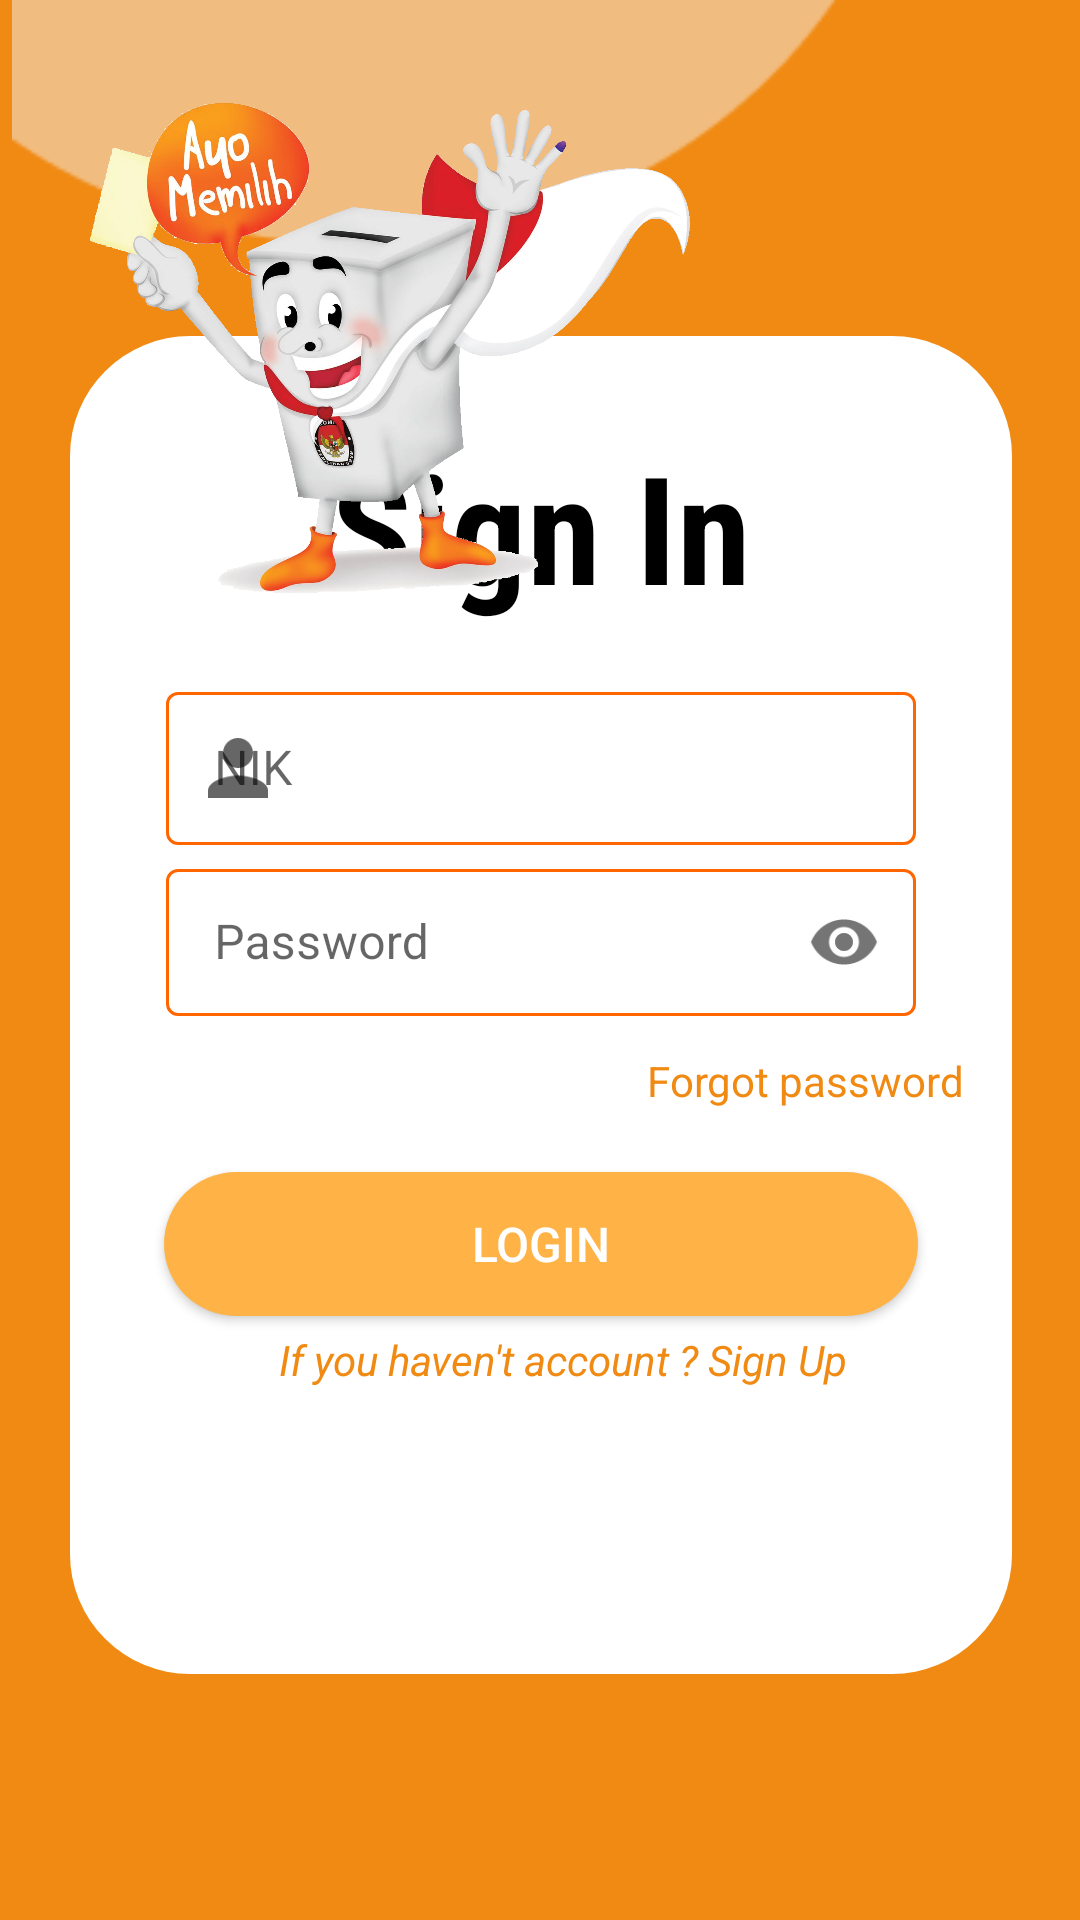

Here is an Android app screen rendered from its layout file. Give the layout XML and the strings, colors and styles it references.
<!-- AndroidManifest.xml: application theme Theme.Pilon -->
<!-- res/layout/activity_main.xml -->
<?xml version="1.0" encoding="utf-8"?>
<androidx.constraintlayout.widget.ConstraintLayout xmlns:android="http://schemas.android.com/apk/res/android"
    xmlns:app="http://schemas.android.com/apk/res-auto"
    xmlns:tools="http://schemas.android.com/tools"
    android:layout_width="match_parent"
    android:layout_height="match_parent"
    android:background="@color/orange"
    tools:context=".Login">

    <ImageView
        android:id="@+id/imageView5"
        android:layout_width="303dp"
        android:layout_height="266dp"
        android:layout_marginStart="4dp"
        android:layout_marginBottom="4dp"
        android:src="@drawable/bundar"
        app:layout_constraintBottom_toTopOf="@+id/constraintLayout"
        app:layout_constraintHeight_percent="0.27"
        app:layout_constraintStart_toStartOf="parent" />

    <androidx.constraintlayout.widget.ConstraintLayout
        android:id="@+id/constraintLayout"
        android:layout_width="314dp"
        android:layout_height="446dp"
        android:layout_marginLeft="30dp"
        android:layout_marginTop="40dp"
        android:layout_marginRight="30dp"
        android:layout_marginBottom="50dp"
        android:background="@drawable/vwbackround"
        app:layout_constraintBottom_toBottomOf="parent"
        app:layout_constraintEnd_toEndOf="parent"
        app:layout_constraintHeight_percent="0.74"
        app:layout_constraintHorizontal_bias="0.494"
        app:layout_constraintStart_toStartOf="parent"
        app:layout_constraintTop_toTopOf="parent"
        app:layout_constraintVertical_bias="0.693">

        <TextView
            android:layout_width="wrap_content"
            android:layout_height="wrap_content"
            android:fontFamily="sans-serif-condensed"
            android:text="Sign In"
            android:layout_marginTop="30dp"
            android:textColor="@color/black"
            android:textSize="50dp"
            android:textStyle="bold"
            app:layout_constraintEnd_toEndOf="parent"
            app:layout_constraintStart_toStartOf="parent"
            app:layout_constraintTop_toTopOf="parent" />

        <com.google.android.material.textfield.TextInputLayout
            android:id="@+id/textInputLayout"
            style="@style/Widget.MaterialComponents.TextInputLayout.OutlinedBox.Dense"
            android:layout_width="match_parent"
            android:layout_height="wrap_content"
            android:layout_marginStart="32dp"
            android:layout_marginTop="120dp"
            android:layout_marginEnd="32dp"
            android:layout_marginBottom="64dp"
            android:hint="NIK"
            app:boxStrokeColor="@color/text_input_layout_stroke_color"
            app:boxStrokeWidth="1dp"
            app:boxStrokeWidthFocused="2dp"
            app:startIconDrawable="@drawable/ic_person"
            app:layout_constraintBottom_toBottomOf="@+id/textInputLayout2"
            app:layout_constraintEnd_toEndOf="parent"
            app:layout_constraintStart_toStartOf="parent"
            app:layout_constraintTop_toTopOf="parent">

            <com.google.android.material.textfield.TextInputEditText
                android:id="@+id/idNIK"
                android:inputType="number"
                android:layout_width="match_parent"
                android:layout_height="51dp" />
        </com.google.android.material.textfield.TextInputLayout>
        <com.google.android.material.textfield.TextInputLayout
            android:id="@+id/textInputLayout2"
            style="@style/Widget.MaterialComponents.TextInputLayout.OutlinedBox.Dense"
            android:layout_width="match_parent"
            android:layout_height="wrap_content"
            android:layout_marginStart="32dp"
            android:layout_marginTop="120dp"
            android:layout_marginEnd="32dp"
            android:hint="Password"
            app:boxStrokeColor="@color/text_input_layout_stroke_color"
            app:boxStrokeWidth="1dp"
            app:boxStrokeWidthFocused="2dp"
            app:layout_constraintBottom_toTopOf="@+id/idlogin"
            app:layout_constraintEnd_toEndOf="parent"
            app:layout_constraintStart_toStartOf="parent"
            app:layout_constraintTop_toTopOf="parent"
            app:startIconDrawable="@drawable/ic_pass"
            app:passwordToggleDrawable="@drawable/icon_selector"
            app:passwordToggleEnabled="true">
            <com.google.android.material.textfield.TextInputEditText
                android:inputType="textPassword"
                android:id="@+id/idPas"
                android:layout_width="match_parent"
                android:layout_height="49dp"
                />

        </com.google.android.material.textfield.TextInputLayout>


        <TextView
            android:id="@+id/rg"
            android:layout_width="wrap_content"
            android:layout_height="wrap_content"
            android:layout_marginTop="5dp"
            android:layout_marginRight="5dp"
            android:gravity="center"
            android:shadowColor="@color/Yellow"
            android:text="If you haven't account ? Sign Up"
            android:textColor="@color/orange"
            android:textStyle="italic"
            app:layout_constraintBottom_toBottomOf="parent"
            app:layout_constraintEnd_toEndOf="parent"
            app:layout_constraintHorizontal_bias="0.58"
            app:layout_constraintStart_toStartOf="parent"
            app:layout_constraintTop_toBottomOf="@+id/idlogin"
            app:layout_constraintVertical_bias="0.0" />

        <Button
            android:id="@+id/idlogin"
            android:layout_width="0dp"
            android:layout_height="wrap_content"
            android:layout_marginLeft="30dp"
            android:layout_marginRight="30dp"
            android:background="@drawable/btn_bg"
            android:onClick="Masuk"
            android:text="Login"
            android:textColor="@color/white"
            android:textSize="16sp"
            app:layout_constraintBottom_toBottomOf="parent"
            app:layout_constraintEnd_toEndOf="parent"
            app:layout_constraintStart_toStartOf="parent"
            app:layout_constraintTop_toTopOf="parent"
            app:layout_constraintVertical_bias=".7"
            app:layout_constraintWidth_percent=".8"
            tools:ignore="OnClick" />

        <TextView
            android:id="@+id/fg"
            android:layout_width="wrap_content"
            android:layout_height="wrap_content"
            android:layout_marginTop="12dp"
            android:layout_marginEnd="16dp"
            android:text="Forgot password"
            android:textColor="@color/orange"
            app:layout_constraintEnd_toEndOf="parent"
            app:layout_constraintTop_toBottomOf="@+id/textInputLayout2" />
    </androidx.constraintlayout.widget.ConstraintLayout>

    <ImageView
        android:id="@+id/imageView"
        android:layout_width="200dp"
        android:layout_height="200dp"
        android:layout_marginLeft="30dp"
        android:layout_marginTop="16dp"
        android:src="@drawable/maskot"
        app:layout_constraintStart_toEndOf="@+id/imageView5"
        app:layout_constraintStart_toStartOf="parent"
        app:layout_constraintTop_toTopOf="parent" />

    <ImageView
        android:layout_width="221dp"
        android:layout_height="133dp"
        android:layout_marginStart="184dp"
        android:layout_marginBottom="628dp"
        android:src="@drawable/logo"
        app:layout_constraintBottom_toBottomOf="parent"
        app:layout_constraintStart_toStartOf="parent" />

</androidx.constraintlayout.widget.ConstraintLayout>
<!-- resources referenced by this layout -->
<resources>
  <color name="Yellow">#EFFD5F</color>
  <color name="black">#FF000000</color>
  <color name="orange">#F08A13</color>
  <color name="white">#FFFFFFFF</color>
  <!-- drawable btn_bg (drawable) -->
  <?xml version="1.0" encoding="utf-8"?>
  <ripple xmlns:android="http://schemas.android.com/apk/res/android"
      android:color="@color/OrangeDark">
      <item>
          <shape android:shape="rectangle">
              <solid android:color="@color/PastelOrange"/>
              <corners android:radius="80dp"/>
  
          </shape>
      </item>
  
  </ripple>
  <!-- drawable bundar: png bitmap (drawable-v24, 2377 bytes) -->
  <!-- drawable ic_person (drawable) -->
  <vector android:height="30dp" android:tint="#F08A13"
      android:viewportHeight="24" android:viewportWidth="24"
      android:width="30dp" xmlns:android="http://schemas.android.com/apk/res/android">
      <path android:fillColor="@android:color/black" android:pathData="M12,12c2.21,0 4,-1.79 4,-4s-1.79,-4 -4,-4 -4,1.79 -4,4 1.79,4 4,4zM12,14c-2.67,0 -8,1.34 -8,4v2h16v-2c0,-2.66 -5.33,-4 -8,-4z"/>
  </vector>
  <!-- drawable logo: png bitmap (drawable-v24, 27323 bytes) -->
  <!-- drawable maskot: png bitmap (drawable-v24, 612132 bytes) -->
  <!-- drawable vwbackround (drawable-v24) -->
  <?xml version="1.0" encoding="utf-8"?>
  <shape xmlns:android="http://schemas.android.com/apk/res/android" android:shape="rectangle">
      <solid android:color="@color/white"/>
      <corners android:topLeftRadius="40dp"
          android:topRightRadius="40dp"
          android:bottomLeftRadius="40dp"
          android:bottomRightRadius="40dp"/>
  
  
  </shape>
  <style name="Theme.Pilon" parent="Theme.MaterialComponents.DayNight.NoActionBar">
          
          <item name="colorPrimary">@color/orange</item>
          <item name="colorPrimaryVariant">@color/purple_700</item>
          <item name="colorOnPrimary">@color/white</item>
          
          <item name="colorSecondary">@color/teal_200</item>
          <item name="colorSecondaryVariant">@color/teal_700</item>
          <item name="colorOnSecondary">@color/black</item>
          
          <item name="android:statusBarColor" tools:targetApi="l">?attr/colorPrimaryVariant</item>
          
      </style>
  <color name="OrangeDark">#FF6600</color>
  <color name="PastelOrange">#FFB347</color>
  <color name="purple_700">#FF3700B3</color>
  <color name="teal_200">#FF03DAC5</color>
  <color name="teal_700">#FF018786</color>
</resources>
